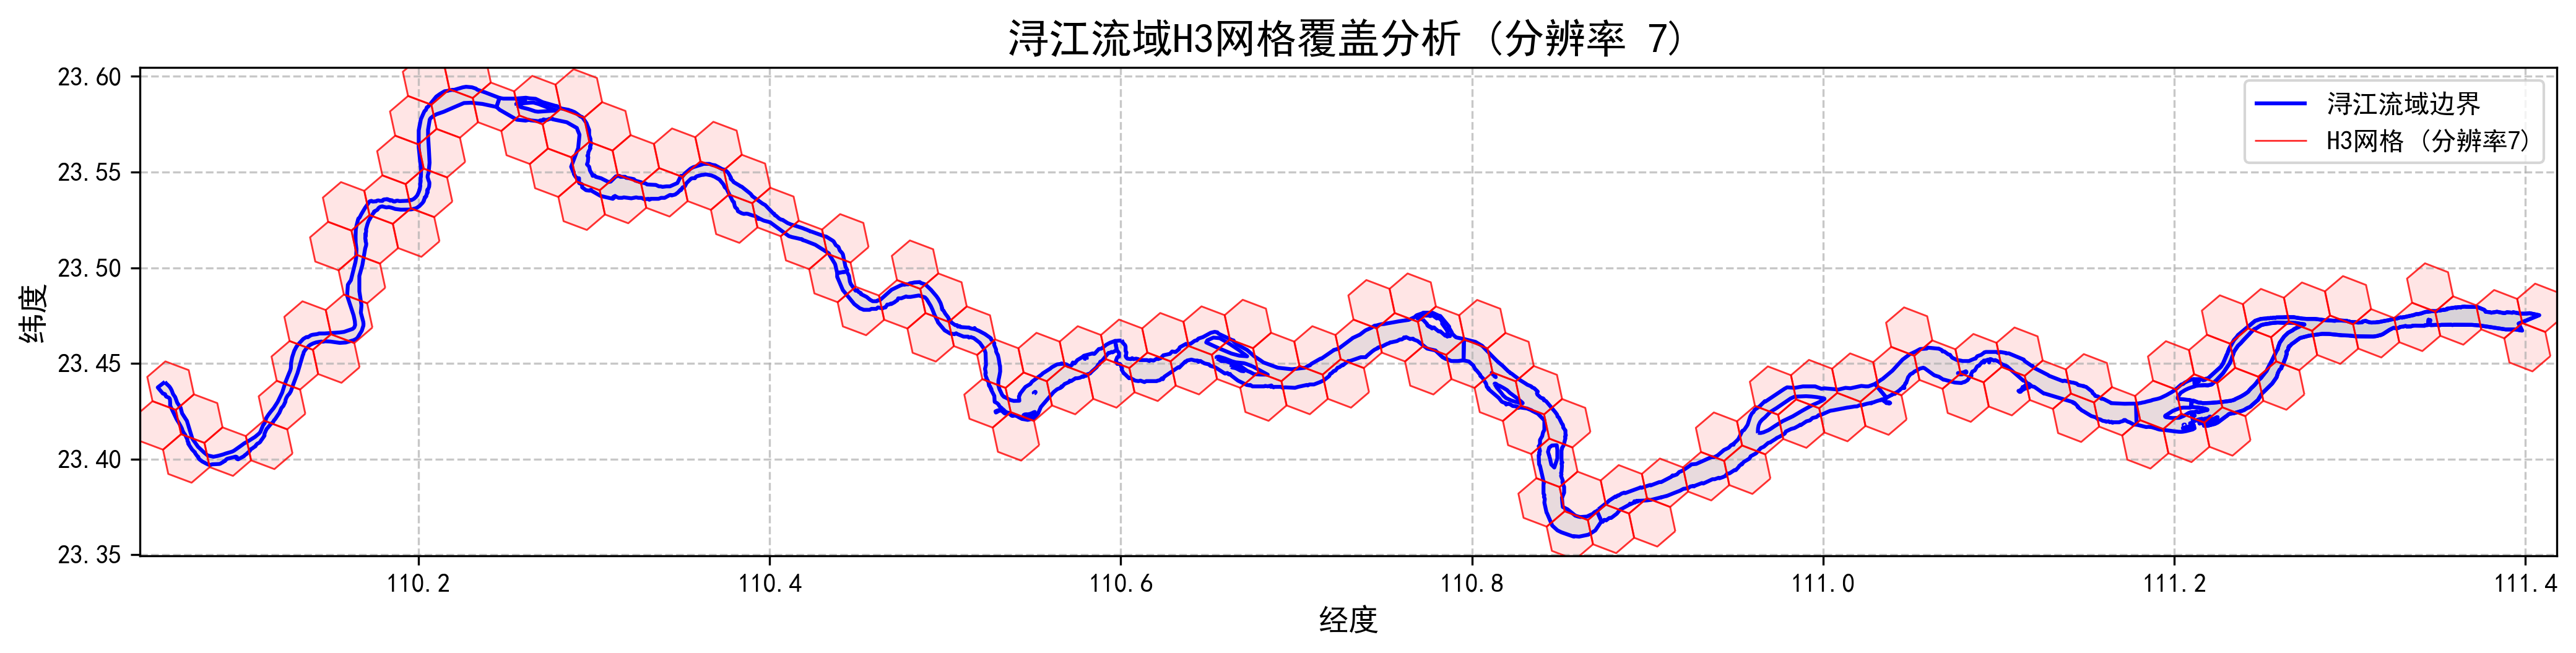

Source data for this figure (header and first rows):
h3_index, resolution, area_km2
874025714ffffff, 7, 5.269
8740255b6ffffff, 7, 5.233
874025458ffffff, 7, 5.26
8740242acffffff, 7, 5.218
8740254d1ffffff, 7, 5.246
8740254a0ffffff, 7, 5.239
8740254e9ffffff, 7, 5.257
8740243abffffff, 7, 5.219
8740254d4ffffff, 7, 5.244
8740242eeffffff, 7, 5.229
8740242ebffffff, 7, 5.231
874025732ffffff, 7, 5.269
8740254f4ffffff, 7, 5.246
87402545dffffff, 7, 5.262
874024088ffffff, 7, 5.192
874024541ffffff, 7, 5.177
874024080ffffff, 7, 5.188
874024094ffffff, 7, 5.183
8740254a8ffffff, 7, 5.243
8740255a2ffffff, 7, 5.238
8740242a9ffffff, 7, 5.22
874024082ffffff, 7, 5.186
8740254eaffffff, 7, 5.253
874024236ffffff, 7, 5.22
8740254d5ffffff, 7, 5.246
874024382ffffff, 7, 5.211
874024390ffffff, 7, 5.208
8740254c5ffffff, 7, 5.251
874025582ffffff, 7, 5.236
8740240c3ffffff, 7, 5.201
87402454bffffff, 7, 5.179
874024381ffffff, 7, 5.215
87402408effffff, 7, 5.19
8740254f0ffffff, 7, 5.246
8740240f3ffffff, 7, 5.197
8740242e6ffffff, 7, 5.226
874024091ffffff, 7, 5.185
8740240d1ffffff, 7, 5.197
87402421bffffff, 7, 5.224
874024090ffffff, 7, 5.183
874025583ffffff, 7, 5.238
8740240c8ffffff, 7, 5.204
874024549ffffff, 7, 5.181
8740255b4ffffff, 7, 5.234
87402409cffffff, 7, 5.186
8740242e8ffffff, 7, 5.231
8740254c1ffffff, 7, 5.251
8740254c3ffffff, 7, 5.249
8740254a3ffffff, 7, 5.239
8740242adffffff, 7, 5.22
874025489ffffff, 7, 5.242
8740240cbffffff, 7, 5.204
8740254aeffffff, 7, 5.241
8740254c0ffffff, 7, 5.249
8740254f2ffffff, 7, 5.244
8740240caffffff, 7, 5.203
87402545cffffff, 7, 5.26
874024081ffffff, 7, 5.19
8740242aeffffff, 7, 5.217
8740240f2ffffff, 7, 5.195
... 76 more rows
